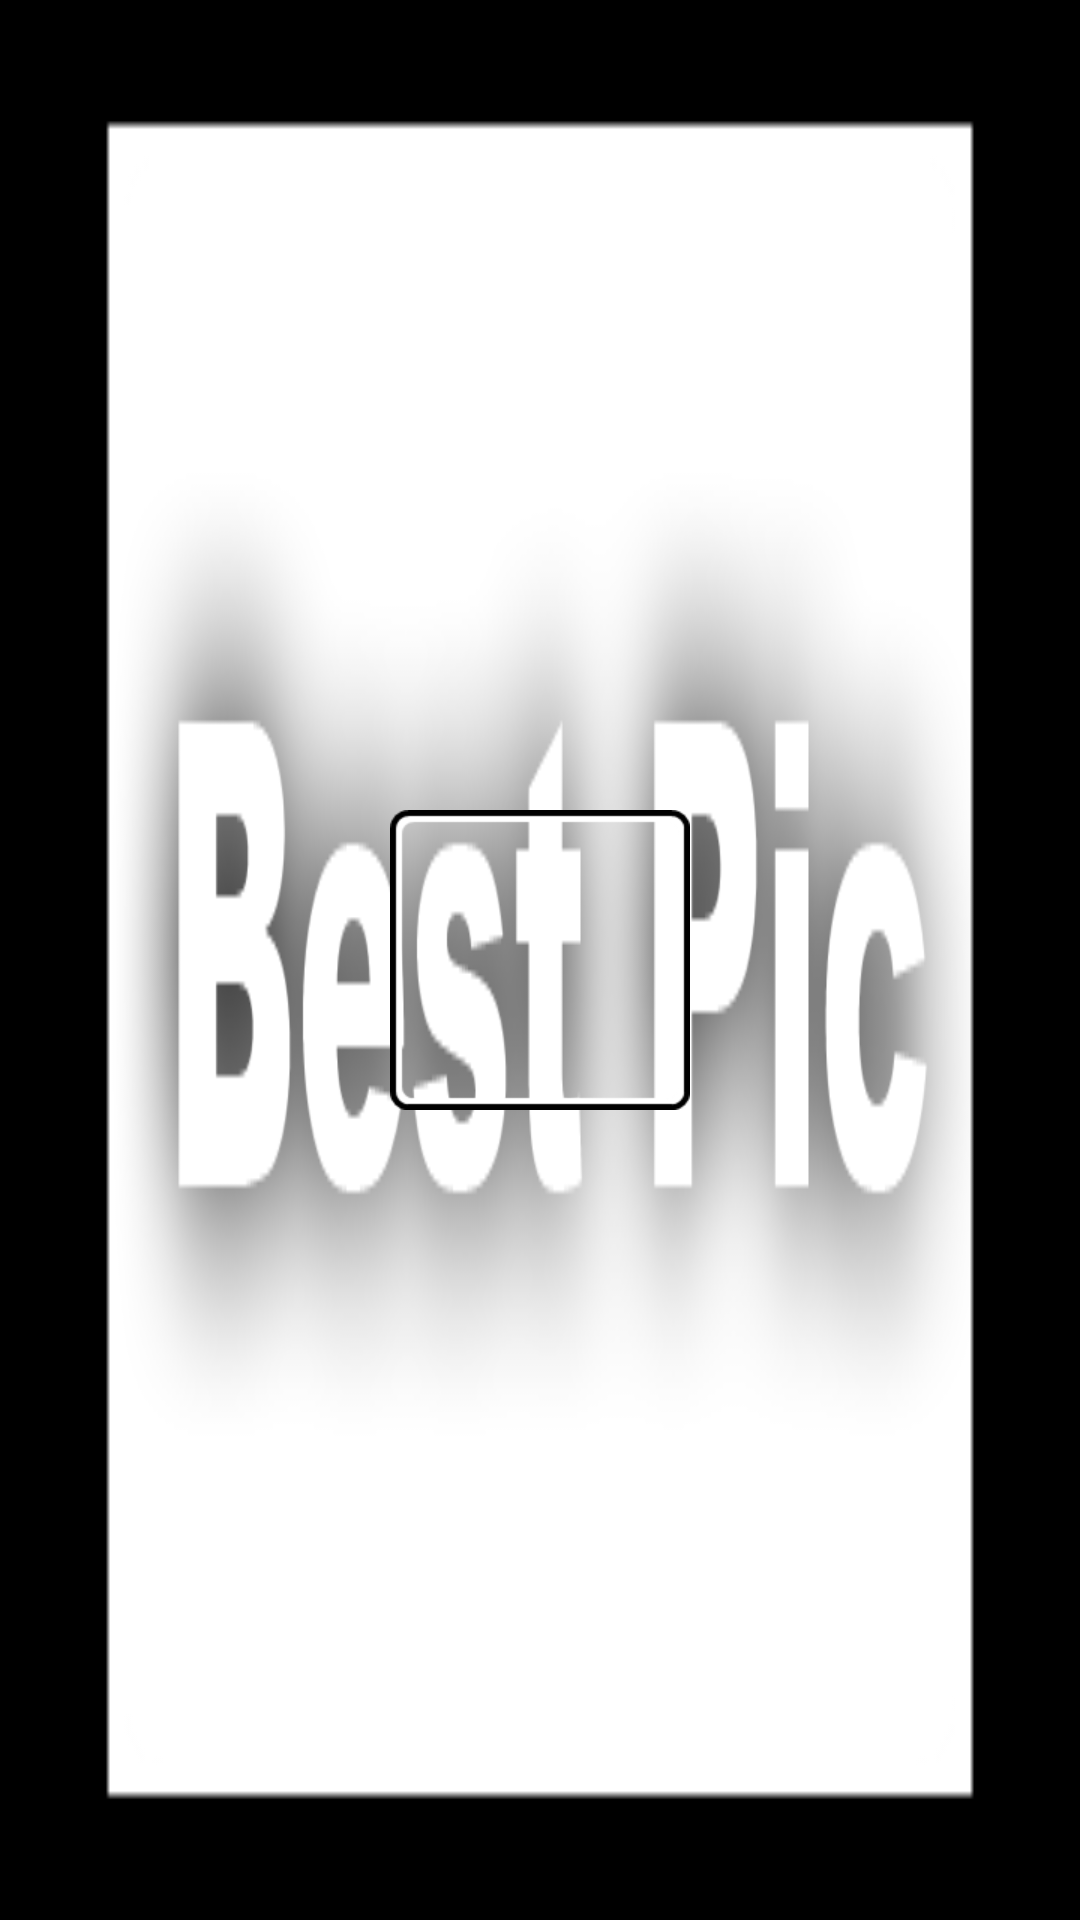

Android layout source for this screen:
<!-- AndroidManifest.xml: application theme Theme.SelectDate -->
<!-- res/layout/camera2.xml -->
<?xml version="1.0" encoding="utf-8"?>

<RelativeLayout xmlns:android="http://schemas.android.com/apk/res/android"
    android:layout_width="match_parent"
    android:layout_height="match_parent" >

    <TextureView
        android:id="@+id/tvCamera"
        android:layout_width="match_parent"
        android:layout_height="match_parent" />

    <RelativeLayout
        android:id="@+id/rlColorBox"
        android:layout_width="wrap_content"
        android:layout_height="wrap_content"
        android:padding="30dp" >

        <ImageView
            android:id="@+id/ivColor"
            android:layout_width="match_parent"
            android:layout_height="match_parent" 
            android:background="@drawable/solid_round_color"/>

        <ImageView
            android:layout_width="match_parent"
            android:layout_height="match_parent"
            android:background="@drawable/outline_rounded" />
    </RelativeLayout>

    <RelativeLayout
        android:id="@+id/rlBestPic"
        android:layout_width="wrap_content"
        android:layout_height="wrap_content"
        android:layout_alignParentRight="true"
        android:padding="30dp" >

        <ImageView
            android:id="@+id/ivPic"
            android:layout_width="match_parent"
            android:layout_height="match_parent" />

        <ImageView
            android:layout_width="match_parent"
            android:layout_height="match_parent"
            android:background="@drawable/outline" />

        <ImageView
            android:id="@+id/ivBestPicText"
            android:layout_width="wrap_content"
            android:layout_height="match_parent"
            android:layout_alignParentTop="true"
            android:layout_centerHorizontal="true"
            android:adjustViewBounds="true"
            android:background="@android:color/transparent"
            android:scaleType="fitXY"
            android:src="@drawable/best_pic" />
    </RelativeLayout>
    
    <ImageButton
        android:id="@+id/ivShotBox"
        android:layout_width="100dp"
        android:layout_height="100dp"
        android:layout_centerInParent="true"
        android:background="@drawable/outline_rounded" />

    

    <TextView
        android:id="@+id/tvTime"
        android:layout_width="wrap_content"
        android:layout_height="wrap_content"
        android:layout_above="@+id/tvScore"
        android:layout_centerHorizontal="true"
        android:layout_margin="30dp"
        android:textColor="@color/text_white"
        android:textSize="30sp" />

    <TextView
        android:id="@+id/tvScore"
        android:layout_width="wrap_content"
        android:layout_height="wrap_content"
        android:layout_alignParentBottom="true"
        android:layout_centerInParent="true"
        android:layout_margin="30dp"
        android:gravity="center"
        android:textColor="@color/text_white"
        android:textSize="30sp" />

</RelativeLayout>
<!-- resources referenced by this layout -->
<resources>
  <color name="text_white">#a0ffffff</color>
  <!-- drawable best_pic: png bitmap (drawable-hdpi, 44072 bytes) -->
  <!-- drawable outline: png bitmap (drawable-hdpi, 1416 bytes) -->
  <!-- drawable outline_rounded: png bitmap (drawable-hdpi, 2056 bytes) -->
  <!-- drawable solid_round_color (drawable-hdpi) -->
  <?xml version="1.0" encoding="utf-8"?>
  <shape xmlns:android="http://schemas.android.com/apk/res/android"
      android:padding="10dp"
      android:shape="rectangle" >
      
      <solid android:color="#ffffffff" />
  
      
      <corners android:radius="10dp" />
  
  </shape>
  <style name="Theme.SelectDate" parent="@android:style/Theme.Holo.NoActionBar">
          <item name="android:editTextStyle">@style/Widget.EditText.Black</item>
      </style>
  <style name="Widget.EditText.Black" parent="@android:style/Widget.EditText">
          <item name="android:textColor">@android:color/white</item>
      </style>
</resources>
